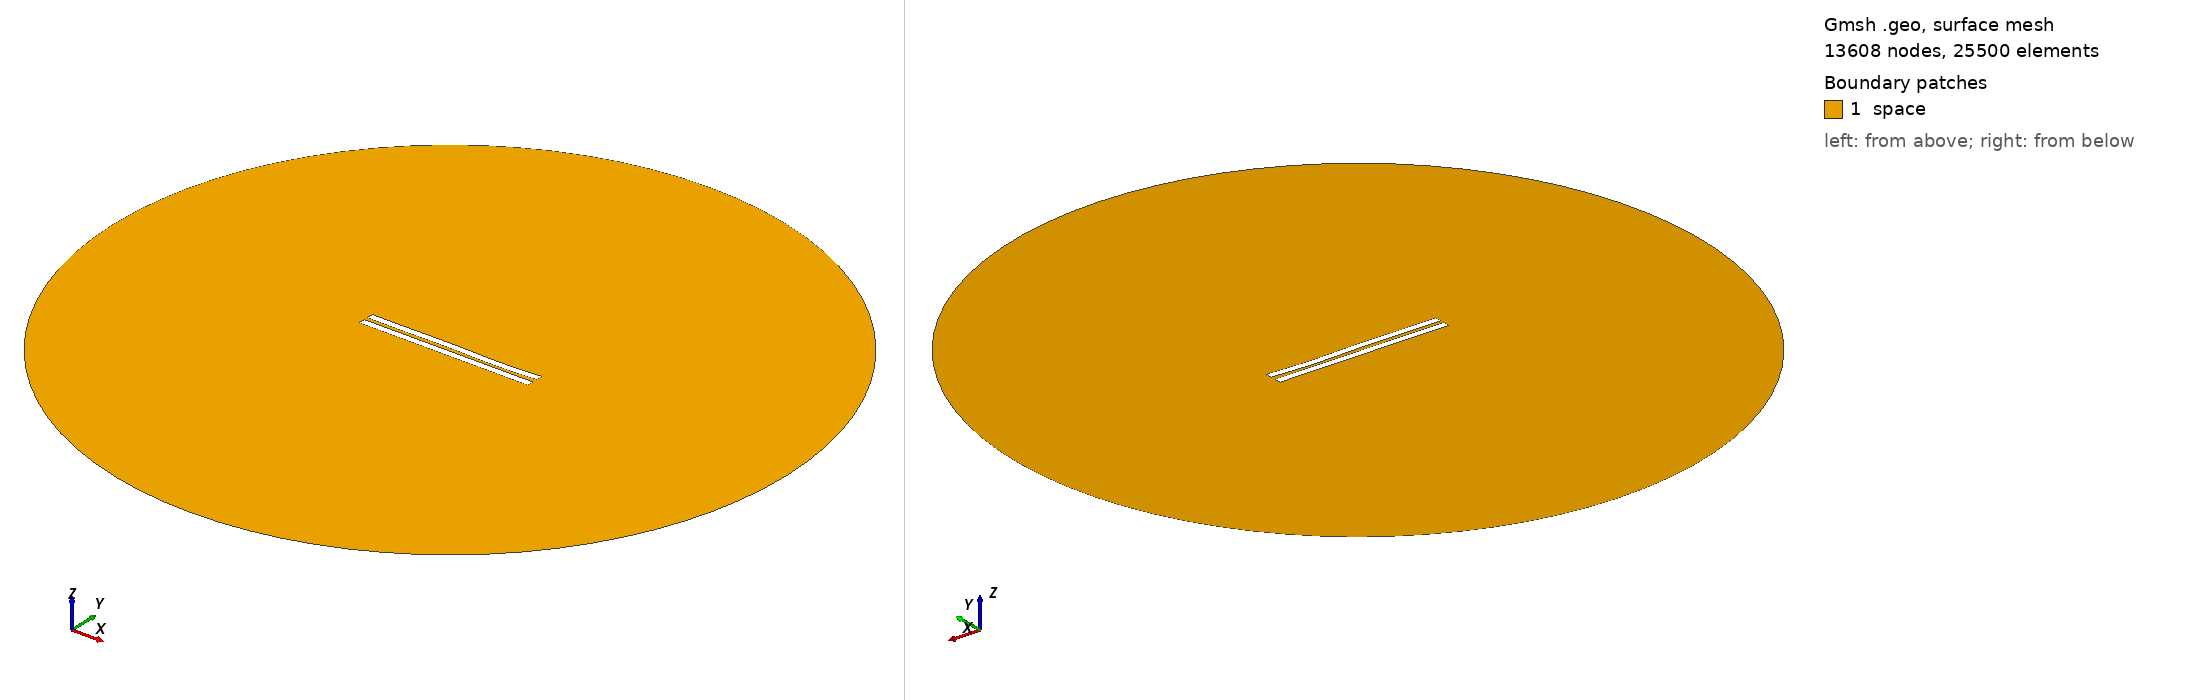

Gmsh geometry script, surface-meshed: 13608 nodes, 25500 surface elements. Boundary patches (legend numbers): 1 space. Left view from above one corner, right view from below the opposite corner. Legend entries are the model's physical surfaces. The drawing asked Gmsh for element sizes between 1% and 20% of the model's largest extent; the script's own settings can give other sizes.

=== 2671.geo (drawn) ===
//---------------------------------------
// Geometry kernel
//---------------------------------------

SetFactory("OpenCASCADE");



//---------------------------------------
// Parameters of the geometry
//---------------------------------------

// Overetch of the upper plate
overetch = 0.0;

// Distance between the plates
distance = 2.5;

// Discretization over the x axis (for the deformation)
nx = 50; 

// Length of the plate
L = 100 - overetch; 

// Number of modes
n = 4; 

// 1st mode coefficient
coeff(1) = -0.075;
beta(1) = 0.596864 * 3.1415926535 / L;

// 2nd mode coefficient
coeff(2) = -0.075;
beta(2) = 1.49418 * 3.1415926535 / L;

// 3rd mode coefficient
coeff(3) = 0.15;
beta(3) = 2.50025 * 3.1415926535 / L;

// 4th mode coefficient
coeff(4) = -0.15;
beta(4) = 3.49999 * 3.1415926535 / L;



//---------------------------------------
// Upper plate (deformed rectangle)
//---------------------------------------

// Coordiantes of the upper plate
xmin = -50;
xmax = 50 - overetch;

// Height of the upper plate
yheight = 4 - 2 * overetch;

// Indexes of the points
UpperID[] = {};
LowerID[] = {};
LeftID[] = {};
RightID[] = {};

// Point index
p = 1;

// Horizontal edges
For i In {1:nx}
    x = xmin + (i-1)*(xmax - xmin)/(nx-1);

    y_bottom = distance / 2 + overetch;
    For j In {1:n}
        C = (Cosh(beta(j)*L) + Cos(beta(j)*L)) / (Sinh(beta(j)*L) + Sin(beta(j)*L));
        y_bottom  = y_bottom + coeff(j) * (Cosh(beta(j)*(x+50)) - Cos(beta(j)*(x+50)) - C * (Sinh(beta(j)*(x+50)) - Sin(beta(j)*(x+50))));
    EndFor

    y_top = y_bottom + yheight;

    Point(p) = {x, y_top, 0, 1.0};
    UpperID[i] = p;
    p = p + 1;

    Point(p) = {x, y_bottom, 0, 1.0};
    LowerID[i] = p;
    p = p + 1;
EndFor

// Create point lists
UpperPts[] = {}; LowerPts[] = {};
For i In {1:nx}
  UpperPts[] += {UpperID[i]};
  LowerPts[] += {LowerID[i]};
EndFor

// Build splines
Spline(1) = {UpperPts[]};
Spline(2) = {LowerPts[]};
Line(3) = {LowerPts[nx-1], UpperPts[nx-1]};
Line(4) = {LowerPts[0], UpperPts[0]};

// Build the plane surface
Curve Loop(1) = {2, 3, -1, -4};
Plane Surface(1) = {1};



//---------------------------------------
// Lower plate (rectangle)
//---------------------------------------

// Vertices
Point(1001) = {-50, -1, 0, 1.0};
Point(1002) = { 50, -1, 0, 1.0};
Point(1003) = { 50,  -5, 0, 1.0};
Point(1004) = {-50,  -5, 0, 1.0};

// Edges
Line(5) = {1001, 1002};
Line(6) = {1002, 1003};
Line(7) = {1003, 1004};
Line(8) = {1004, 1001};

// Plane surface
Line Loop(2) = {5, 6, 7, 8};
Plane Surface(2) = {2}; 



//---------------------------------------
// Outer (fictious) boundary
//---------------------------------------

// Points
Point(1005) = {0, 0, 0};       // Center
Point(1006) = {200, 0, 0};     // Start point
Point(1007) = {0, 200, 0};     // 90 degrees
Point(1008) = {-200, 0, 0};    // 180 degrees
Point(1009) = {0, -200, 0};    // 270 degrees

// Circle arcs (each needs start, center, end)
Circle(9) = {1006, 1005, 1007};
Circle(10) = {1007, 1005, 1008};
Circle(11) = {1008, 1005, 1009};
Circle(12) = {1009, 1005, 1006};

// Plane surface for the entire domain
Curve Loop(3) = {9, 10, 11, 12};
Surface(3) = {3};

// Subtract the plates from the whole domain to obtain the actual domain where we want to solve the equations
BooleanDifference{ Surface{3}; Delete; }{ Surface{1}; Surface{2}; Delete; }




//---------------------------------------
// Transfinite Lines/Curves
//---------------------------------------

// Set the number of points on the boundaries
r = 7;

// Plates
Transfinite Curve {1, 2} = 50*r Using Progression 1;
Transfinite Curve {3, 4} = 2*r Using Progression 1;
Transfinite Line {5, 7} = 50*r Using Progression 1;
Transfinite Line {6, 8} = 2*r Using Progression 1;

// Outer boundary
Transfinite Line {9, 10, 11, 12} = 20 Using Progression 1;



//---------------------------------------
// Physical groups
//---------------------------------------                

// Physical curves (boundaries)
Physical Line("force_segment", 10) = {2};
Physical Line("upper_plate", 11) = {1, 3, 4};
Physical Line("lower_plate", 12) = {5, 6, 7, 8};
Physical Line("boundary", 20) = {9, 10, 11, 12};

// Physical Surfaces
Physical Surface("space", 30) = {3};



//---------------------------------------
// 6. Generate the Mesh
//---------------------------------------

// 2D mesh generation
Mesh 2;
